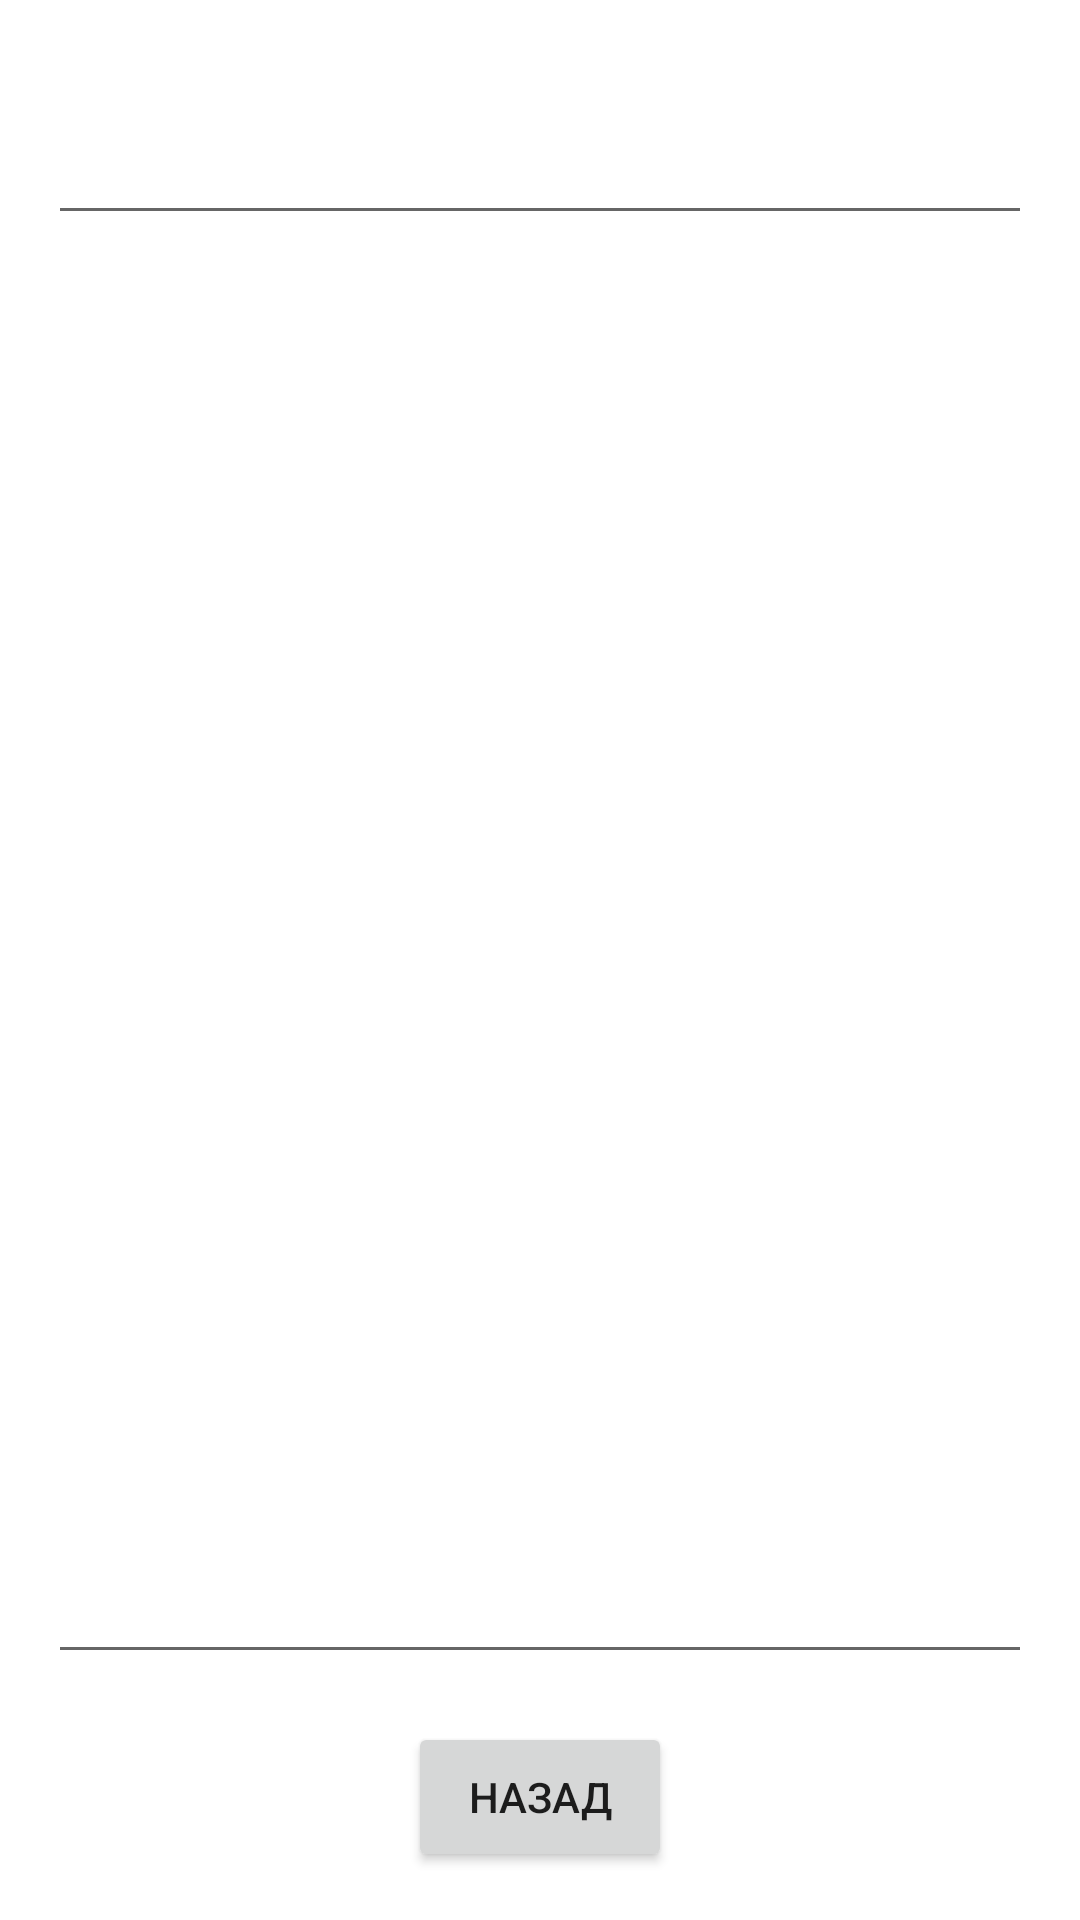

Write the Android layout XML for this screen, with the resource values it uses.
<!-- AndroidManifest.xml: application theme Theme.TODOList -->
<!-- res/layout/fragment_note_detail.xml -->
<?xml version="1.0" encoding="utf-8"?>
<androidx.constraintlayout.widget.ConstraintLayout xmlns:android="http://schemas.android.com/apk/res/android"
    xmlns:app="http://schemas.android.com/apk/res-auto"
    xmlns:tools="http://schemas.android.com/tools"
    android:layout_width="match_parent"
    android:layout_height="match_parent"
    android:background="@color/white"
    android:backgroundTint="@color/white"
    android:clickable="true"
    tools:context=".NoteDetailFragment"
    android:focusable="true">

    <EditText
        android:id="@+id/tvName"
        android:layout_width="0dp"
        android:layout_height="wrap_content"
        android:layout_marginStart="16dp"
        android:layout_marginTop="16dp"
        android:layout_marginEnd="16dp"
        android:textSize="34sp"
        app:layout_constraintEnd_toEndOf="parent"
        app:layout_constraintStart_toStartOf="parent"
        app:layout_constraintTop_toTopOf="parent" />

    <EditText
        android:id="@+id/tvContent"
        android:layout_width="0dp"
        android:layout_height="0dp"
        android:layout_marginStart="16dp"
        android:layout_marginTop="16dp"
        android:layout_marginEnd="16dp"
        android:layout_marginBottom="16dp"
        android:ems="10"
        android:gravity="start|top"
        android:inputType="textMultiLine"
        android:textSize="20sp"
        app:layout_constraintBottom_toTopOf="@+id/btnBack"
        app:layout_constraintEnd_toEndOf="parent"
        app:layout_constraintHorizontal_bias="1.0"
        app:layout_constraintStart_toStartOf="parent"
        app:layout_constraintTop_toBottomOf="@+id/tvName" />

    <Button
        android:id="@+id/btnBack"
        android:layout_width="wrap_content"
        android:layout_height="50dp"
        android:layout_marginStart="16dp"
        android:layout_marginEnd="16dp"
        android:layout_marginBottom="16dp"
        android:text="@string/back"
        app:layout_constraintBottom_toBottomOf="parent"
        app:layout_constraintEnd_toEndOf="parent"
        app:layout_constraintHorizontal_bias="0.5"
        app:layout_constraintStart_toStartOf="parent"
        />

</androidx.constraintlayout.widget.ConstraintLayout>
<!-- resources referenced by this layout -->
<resources>
  <string name="back">Назад</string>
  <style name="Theme.TODOList" parent="Theme.MaterialComponents.DayNight.NoActionBar">
          
          <item name="colorPrimary">@color/purple_500</item>
          <item name="colorPrimaryVariant">@color/purple_700</item>
          <item name="colorOnPrimary">@color/white</item>
          
          <item name="colorSecondary">@color/teal_200</item>
          <item name="colorSecondaryVariant">@color/teal_700</item>
          <item name="colorOnSecondary">@color/black</item>
          
          <item name="android:statusBarColor" tools:targetApi="l">?attr/colorPrimaryVariant</item>
          
          <item name="actionOverflowButtonStyle">@style/actionOverflowButtonStyle</item>
          <item name="android:actionMenuTextColor">@color/white</item>
      </style>
  <style name="actionOverflowButtonStyle" parent="@style/Widget.AppCompat.ActionButton.Overflow">
          <item name="android:tint">@color/white</item>
      </style>
  <!-- not gathered from this repository: default colours our renderer supplied (Android Studio template values) -->
  <color name="purple_500">#FF6200EE</color>
  <color name="purple_700">#FF3700B3</color>
  <color name="teal_200">#FF03DAC5</color>
  <color name="teal_700">#FF018786</color>
  <color name="black">#FF000000</color>
  <color name="white">#FFFFFFFF</color>
</resources>
